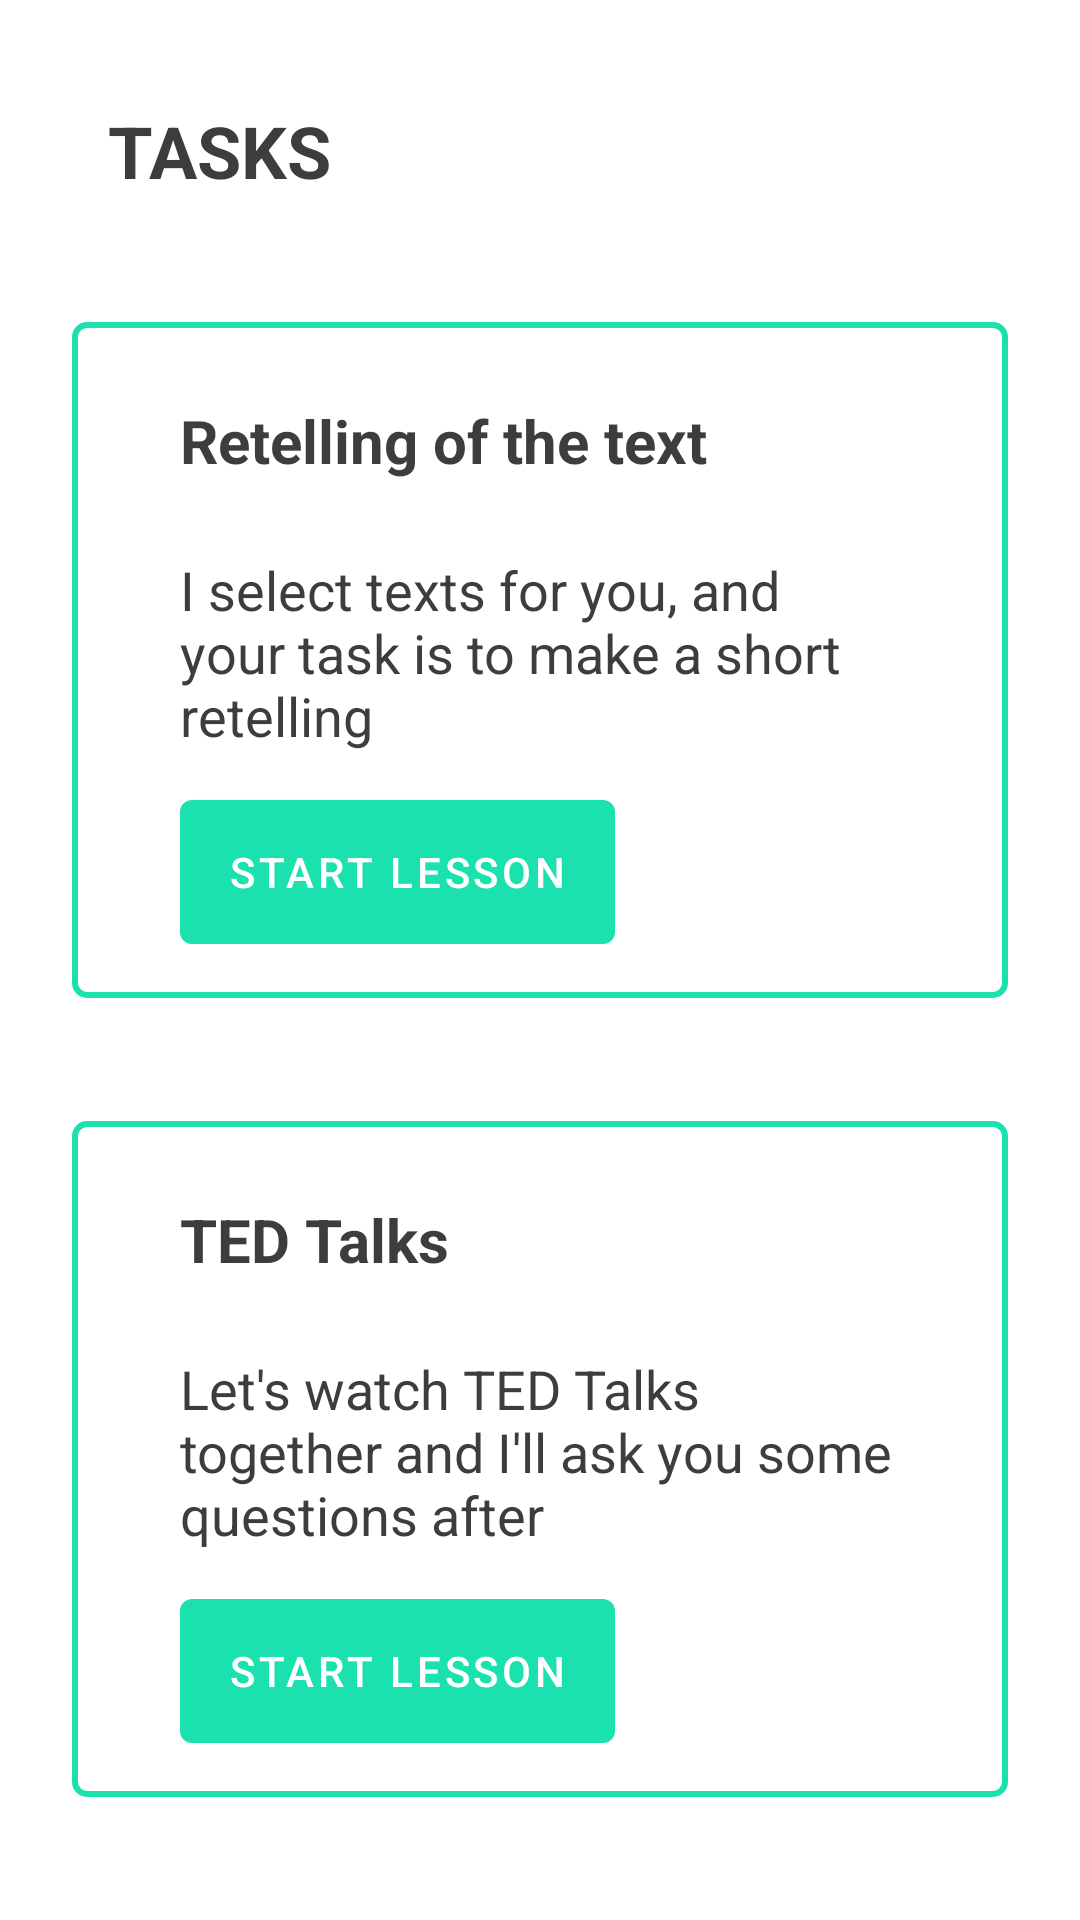

The Android layout XML behind this screen, and the referenced resources:
<!-- AndroidManifest.xml: application theme Theme.Language -->
<!-- res/layout/fragment_tasks.xml -->
<?xml version="1.0" encoding="utf-8"?>
<androidx.constraintlayout.widget.ConstraintLayout xmlns:android="http://schemas.android.com/apk/res/android"
    xmlns:app="http://schemas.android.com/apk/res-auto"
    android:layout_width="match_parent"
    android:layout_height="match_parent">

    <TextView
        android:id="@+id/tv_title"
        android:layout_width="0dp"
        android:layout_height="wrap_content"
        android:layout_marginHorizontal="36dp"
        android:layout_marginTop="34dp"
        android:text="TASKS"
        android:textColor="#3d3d3d"
        android:textSize="24sp"
        android:textStyle="bold"
        app:layout_constraintEnd_toEndOf="parent"
        app:layout_constraintStart_toStartOf="parent"
        app:layout_constraintTop_toTopOf="parent" />

    <androidx.constraintlayout.widget.ConstraintLayout
        android:id="@+id/container_one"
        android:layout_width="0dp"
        android:layout_height="wrap_content"
        android:layout_marginStart="24dp"
        android:layout_marginEnd="24dp"
        android:background="@drawable/background"
        android:paddingTop="18dp"
        android:paddingBottom="18dp"
        app:layout_constraintBottom_toTopOf="@id/container_two"
        app:layout_constraintEnd_toEndOf="parent"
        app:layout_constraintStart_toStartOf="parent"
        app:layout_constraintTop_toBottomOf="@id/tv_title">

        <TextView
            android:id="@+id/tv_title_one"
            android:layout_width="0dp"
            android:layout_height="wrap_content"
            android:layout_marginHorizontal="36dp"
            android:layout_marginTop="8dp"
            android:paddingBottom="16dp"
            android:text="Retelling of the text"
            android:textColor="#3d3d3d"
            android:textSize="20sp"
            android:textStyle="bold"
            app:layout_constraintEnd_toEndOf="parent"
            app:layout_constraintStart_toStartOf="parent"
            app:layout_constraintTop_toTopOf="parent" />

        <TextView
            android:id="@+id/tv_subtitle_one"
            android:layout_width="240dp"
            android:layout_height="wrap_content"
            android:layout_marginTop="8dp"
            android:paddingBottom="16dp"
            android:text="I select texts for you, and your task is to make a short retelling"
            android:textColor="#3d3d3d"
            android:textSize="18sp"
            app:layout_constraintStart_toStartOf="@id/tv_title_one"
            app:layout_constraintTop_toBottomOf="@id/tv_title_one" />

        <com.google.android.material.button.MaterialButton
            android:id="@+id/btn_start_retelling"
            android:layout_width="wrap_content"
            android:layout_height="wrap_content"
            android:text="Start lesson"
            app:layout_constraintStart_toStartOf="@id/tv_subtitle_one"
            app:layout_constraintTop_toBottomOf="@id/tv_subtitle_one" />


    </androidx.constraintlayout.widget.ConstraintLayout>

    <androidx.constraintlayout.widget.ConstraintLayout
        android:id="@+id/container_two"
        android:layout_width="0dp"
        android:layout_height="wrap_content"
        android:layout_marginStart="24dp"
        android:layout_marginEnd="24dp"
        android:background="@drawable/background"
        android:paddingTop="18dp"
        android:paddingBottom="18dp"
        app:layout_constraintBottom_toBottomOf="parent"
        app:layout_constraintEnd_toEndOf="parent"
        app:layout_constraintStart_toStartOf="parent"
        app:layout_constraintTop_toBottomOf="@id/container_one">

        <TextView
            android:id="@+id/tv_title_two"
            android:layout_width="0dp"
            android:layout_height="wrap_content"
            android:layout_marginHorizontal="36dp"
            android:layout_marginTop="8dp"
            android:paddingBottom="16dp"
            android:text="TED Talks"
            android:textColor="#3d3d3d"
            android:textSize="20sp"
            android:textStyle="bold"
            app:layout_constraintEnd_toEndOf="parent"
            app:layout_constraintStart_toStartOf="parent"
            app:layout_constraintTop_toTopOf="parent" />

        <TextView
            android:id="@+id/tv_subtitle_two"
            android:layout_width="240dp"
            android:layout_height="wrap_content"
            android:layout_marginTop="8dp"
            android:paddingBottom="16dp"
            android:text="Let's watch TED Talks together and I'll ask you some questions after"
            android:textColor="#3d3d3d"
            android:textSize="18sp"
            app:layout_constraintStart_toStartOf="@id/tv_title_two"
            app:layout_constraintTop_toBottomOf="@id/tv_title_two" />

        <com.google.android.material.button.MaterialButton
            android:id="@+id/btn_start_ted"
            android:layout_width="wrap_content"
            android:layout_height="wrap_content"
            android:text="Start lesson"
            app:layout_constraintStart_toStartOf="@id/tv_subtitle_two"
            app:layout_constraintTop_toBottomOf="@id/tv_subtitle_two" />


    </androidx.constraintlayout.widget.ConstraintLayout>
</androidx.constraintlayout.widget.ConstraintLayout>
<!-- resources referenced by this layout -->
<resources>
  <!-- drawable background (drawable) -->
  <?xml version="1.0" encoding="utf-8"?>
  <shape xmlns:android="http://schemas.android.com/apk/res/android">
      <stroke
          android:width="2dp"
          android:color="?colorPrimary" />
      <corners android:radius="4dp" />
  </shape>
  <style name="Theme.Language" parent="Theme.MaterialComponents.DayNight.NoActionBar">
          
          <item name="colorPrimary">#1BE1AF</item>
          <item name="colorPrimaryVariant">#7C4DFF</item>
          <item name="colorOnPrimary">@color/white</item>
          
          <item name="colorSecondary">@color/teal_200</item>
          <item name="colorSecondaryVariant">@color/teal_700</item>
          <item name="colorOnSecondary">@color/black</item>
          
          <item name="android:statusBarColor" tools:targetApi="l">?attr/colorPrimaryVariant</item>
          
          <item name="materialButtonStyle">@style/Theme.Language.PrimaryButton</item>
          <item name="materialButtonOutlinedStyle">@style/Theme.Language.OutlinedButton</item>
      </style>
  <style name="Theme.Language.PrimaryButton" parent="Widget.MaterialComponents.Button">
          <item name="android:insetTop">0dp</item>
          <item name="android:insetBottom">0dp</item>
      </style>
  <style name="Theme.Language.OutlinedButton" parent="Widget.MaterialComponents.Button.OutlinedButton">
          <item name="strokeColor">?colorPrimary</item>
          <item name="android:insetTop">0dp</item>
          <item name="android:insetBottom">0dp</item>
      </style>
  <!-- not gathered from this repository: default colours our renderer supplied (Android Studio template values) -->
  <color name="teal_200">#FF03DAC5</color>
  <color name="teal_700">#FF018786</color>
  <color name="black">#FF000000</color>
  <color name="white">#FFFFFFFF</color>
</resources>
